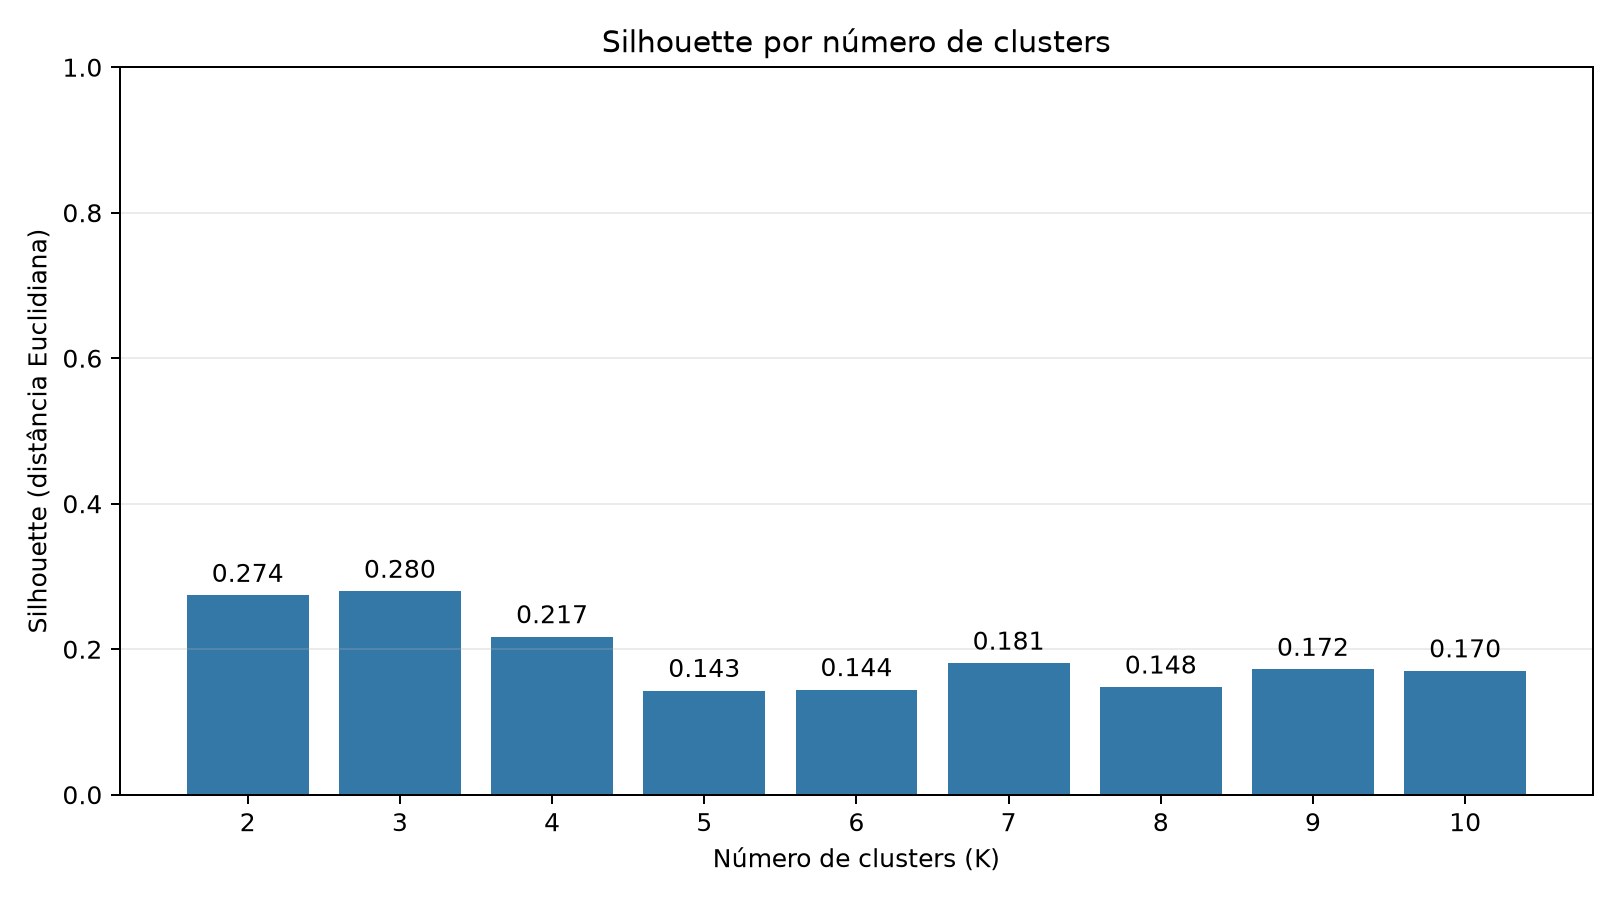

Source data for this figure (header and first rows):
k, silhouette
2, 0.274
3, 0.2796
4, 0.2171
5, 0.1432
6, 0.1444
7, 0.1808
8, 0.1479
9, 0.1723
10, 0.1702
